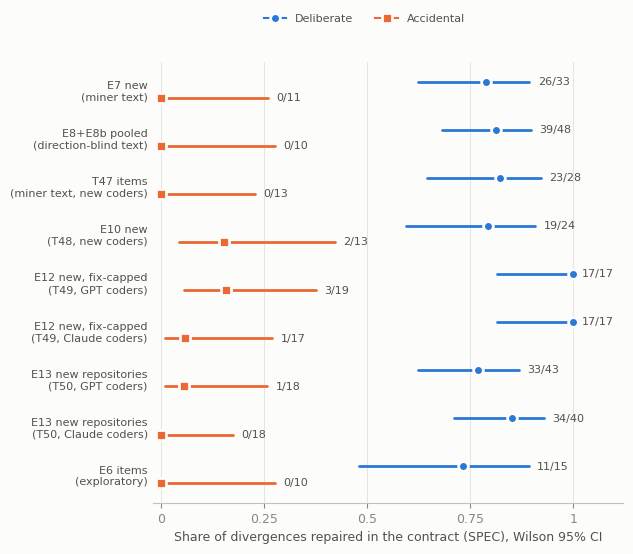

This chart was generated by the following Python code: (Note: this script raises an exception after producing the figure.)
"""Figure: P(SPEC repair | divergence kind) across samples, with Wilson 95% CIs.
Counts are copied from the frozen result files cited in SAMPLES. Run: /usr/bin/python3 -I -B make_fig_kind.py"""
import math
from pathlib import Path
import matplotlib
matplotlib.use('Agg')
import matplotlib.pyplot as plt

# (label, source, deliberate SPEC, deliberate n, accidental SPEC, accidental n)
SAMPLES = [
    ('E7 new\n(miner text)', 'E7_RESULTS.md primary', 26, 33, 0, 11),
    ('E8+E8b pooled\n(direction-blind text)', 'E8_RESULTS.md E8b primary', 39, 48, 0, 10),
    ('T47 items\n(miner text, new coders)', 'E9_RESULTS.md Part B descriptive', 23, 28, 0, 13),
    ('E10 new\n(T48, new coders)', 'E10_RESULTS.md H-E10-3', 19, 24, 2, 13),
    ('E12 new, fix-capped\n(T49, GPT coders)', 'E12_RESULTS.md H-E12-1', 17, 17, 3, 19),
    ('E12 new, fix-capped\n(T49, Claude coders)', 'E12_RESULTS.md H-E12-2', 17, 17, 1, 17),
    ('E13 new repositories\n(T50, GPT coders)', 'E13_RESULTS.md H-E13-1', 33, 43, 1, 18),
    ('E13 new repositories\n(T50, Claude coders)', 'E13_RESULTS.md H-E13-2', 34, 40, 0, 18),
    ('E6 items\n(exploratory)', 'E7_RESULTS.md exploratory', 11, 15, 0, 10),
]
INK, INK2, MUTED, GRID, BASE, SURF = '#0b0b0b', '#52514e', '#898781', '#e1e0d9', '#c3c2b7', '#fcfcfb'
C_D, C_A = '#2a78d6', '#eb6834'  # categorical slots 1, 2 (validated: scripts/validate_palette.js, light)


def wilson(k, n, z=1.96):
    p = k / n; d = 1 + z * z / n
    c = (p + z * z / (2 * n)) / d; h = z * math.sqrt(p * (1 - p) / n + z * z / (4 * n * n)) / d
    return p, max(0.0, c - h), min(1.0, c + h)


def main():
    plt.rcParams.update({'font.family': 'DejaVu Sans', 'font.size': 9, 'axes.edgecolor': BASE,
                         'axes.labelcolor': INK2, 'xtick.color': MUTED, 'ytick.color': INK2})
    fig, ax = plt.subplots(figsize=(6.4, 5.6), facecolor=SURF)
    ax.set_facecolor(SURF)
    off = 0.17
    for r, (lab, _, dk, dn, ak, an) in enumerate(SAMPLES):
        y = len(SAMPLES) - 1 - r
        for k, n, dy, col, mk, name in ((dk, dn, off, C_D, 'o', 'Deliberate'), (ak, an, -off, C_A, 's', 'Accidental')):
            p, lo, hi = wilson(k, n)
            ax.plot([lo, hi], [y + dy] * 2, color=col, lw=2, solid_capstyle='round', zorder=2)
            ax.plot(p, y + dy, marker=mk, ms=7, color=col, mec=SURF, mew=2, zorder=3,
                    label=name if r == 0 else None)
            ax.text(hi + 0.02, y + dy, f'{k}/{n}', va='center', ha='left', fontsize=8, color=INK2)
    ax.set_yticks(range(len(SAMPLES)))
    ax.set_yticklabels([s[0] for s in reversed(SAMPLES)], fontsize=8)
    ax.set_xlim(-0.02, 1.12); ax.set_xticks([0, 0.25, 0.5, 0.75, 1.0]); ax.set_xticklabels(['0', '0.25', '0.5', '0.75', '1'])
    ax.set_xlabel('Share of divergences repaired in the contract (SPEC), Wilson 95% CI')
    ax.grid(axis='x', color=GRID, lw=0.6); ax.set_axisbelow(True)
    for s in ('top', 'right', 'left'): ax.spines[s].set_visible(False)
    ax.tick_params(axis='y', length=0)
    leg = ax.legend(loc='upper center', bbox_to_anchor=(0.45, 1.13), ncol=2, frameon=False, fontsize=8, labelcolor=INK2)
    fig.tight_layout()
    out = Path(__file__).resolve().parent
    fig.savefig(out / 'fig_kind_direction.pdf', facecolor=SURF)
    fig.savefig(out / 'fig_kind_direction.png', dpi=200, facecolor=SURF)
    with open(out / 'fig_kind_direction_table.csv', 'w') as f:
        f.write('sample,source,kind,spec,n,p,wilson_lo,wilson_hi\n')
        for lab, src, dk, dn, ak, an in SAMPLES:
            for kind, k, n in (('DELIBERATE', dk, dn), ('ACCIDENTAL', ak, an)):
                p, lo, hi = wilson(k, n); f.write(f'"{lab.replace(chr(10), " ")}",{src},{kind},{k},{n},{p:.3f},{lo:.3f},{hi:.3f}\n')


if __name__ == '__main__':
    main()
